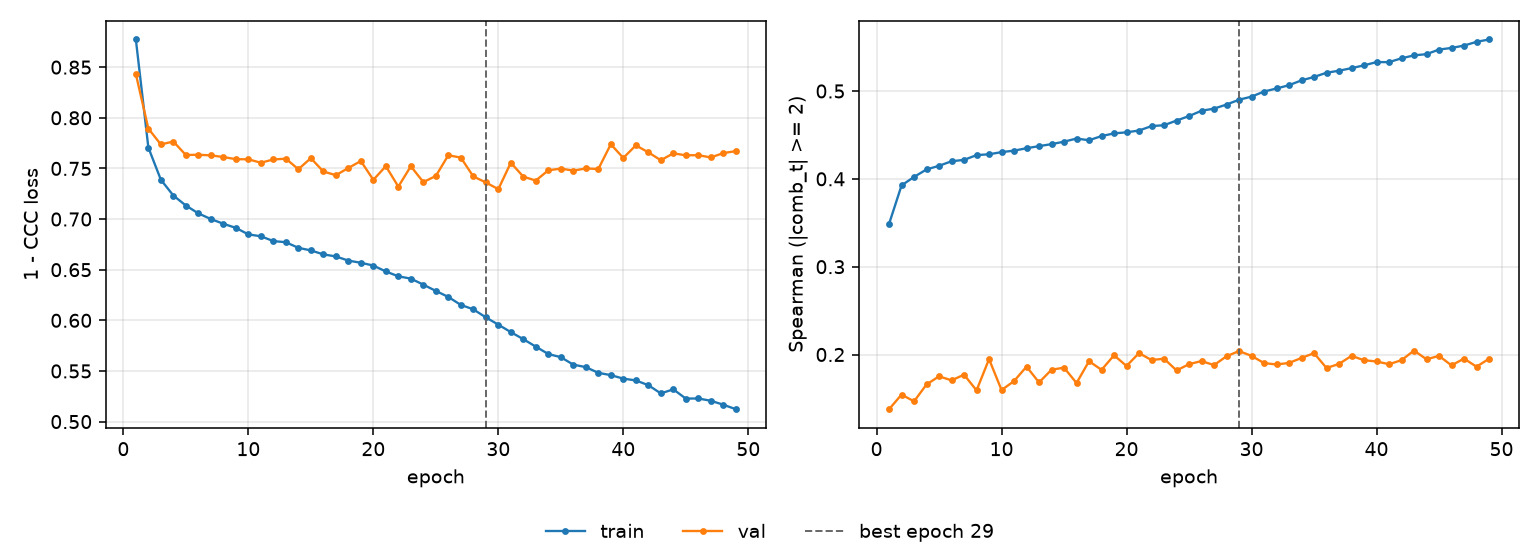

The file beside this chart, header and first rows:
epoch, tr_loss, vl_loss, tr_sp, vl_sp, is_best
1, 0.8773, 0.8432, 0.3487, 0.1377, False
2, 0.7706, 0.7893, 0.3925, 0.1544, False
3, 0.7388, 0.7737, 0.4022, 0.1467, False
4, 0.7232, 0.7766, 0.4107, 0.166, False
5, 0.7134, 0.7632, 0.4149, 0.1751, False
6, 0.7056, 0.7635, 0.42, 0.1706, False
7, 0.7, 0.7629, 0.4216, 0.1771, False
8, 0.6954, 0.7612, 0.427, 0.1591, False
9, 0.6913, 0.7591, 0.428, 0.1948, False
10, 0.6849, 0.759, 0.4304, 0.1596, False
11, 0.683, 0.7556, 0.4321, 0.1697, False
12, 0.6782, 0.7588, 0.4349, 0.1862, False
13, 0.6771, 0.7596, 0.4373, 0.1682, False
14, 0.6716, 0.7492, 0.4395, 0.1827, False
15, 0.669, 0.7601, 0.4423, 0.185, False
16, 0.6651, 0.747, 0.4459, 0.1675, False
17, 0.6631, 0.7433, 0.4439, 0.1924, False
18, 0.659, 0.7504, 0.4487, 0.1825, False
19, 0.6568, 0.7573, 0.4518, 0.1991, False
20, 0.6541, 0.7387, 0.453, 0.187, False
21, 0.6482, 0.7522, 0.4551, 0.2016, False
22, 0.6435, 0.732, 0.4601, 0.1937, False
23, 0.6412, 0.7521, 0.4611, 0.1953, False
24, 0.6352, 0.7365, 0.4664, 0.1819, False
25, 0.629, 0.7425, 0.4715, 0.189, False
26, 0.6231, 0.763, 0.4775, 0.1926, False
27, 0.6152, 0.7606, 0.48, 0.1879, False
28, 0.6109, 0.7421, 0.4846, 0.198, False
29, 0.6029, 0.7362, 0.4901, 0.204, True
30, 0.5957, 0.7295, 0.4936, 0.1985, False
31, 0.5884, 0.7556, 0.4994, 0.1902, False
32, 0.5814, 0.7418, 0.5029, 0.1887, False
33, 0.574, 0.738, 0.5066, 0.1904, False
34, 0.5667, 0.7481, 0.5122, 0.1961, False
35, 0.5636, 0.7498, 0.516, 0.2016, False
36, 0.5562, 0.7478, 0.5208, 0.1846, False
37, 0.5538, 0.75, 0.5231, 0.1893, False
38, 0.5481, 0.7494, 0.526, 0.1985, False
39, 0.5459, 0.7739, 0.5292, 0.1935, False
40, 0.5424, 0.7603, 0.5329, 0.1921, False
41, 0.5407, 0.7728, 0.5329, 0.189, False
42, 0.536, 0.7659, 0.5373, 0.1936, False
43, 0.5278, 0.758, 0.5406, 0.2045, False
44, 0.5319, 0.7649, 0.542, 0.1946, False
45, 0.5227, 0.7629, 0.5472, 0.1985, False
46, 0.5228, 0.7631, 0.549, 0.1876, False
47, 0.5206, 0.7608, 0.5517, 0.1954, False
48, 0.5167, 0.7651, 0.556, 0.1861, False
49, 0.5122, 0.7671, 0.5587, 0.1951, False
